The GitHub repository mdtajuddin809/palm-Leaf-Disease-Detection contains a labelled image folder "split_data" with 4 categories: boron deficiency, healthy, kalium, nitrogen deficiency. Examples follow, each with its label.

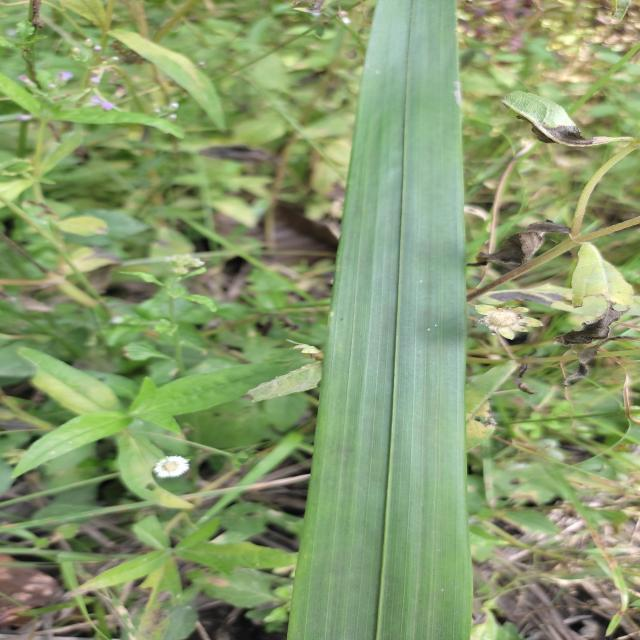
Label: healthy

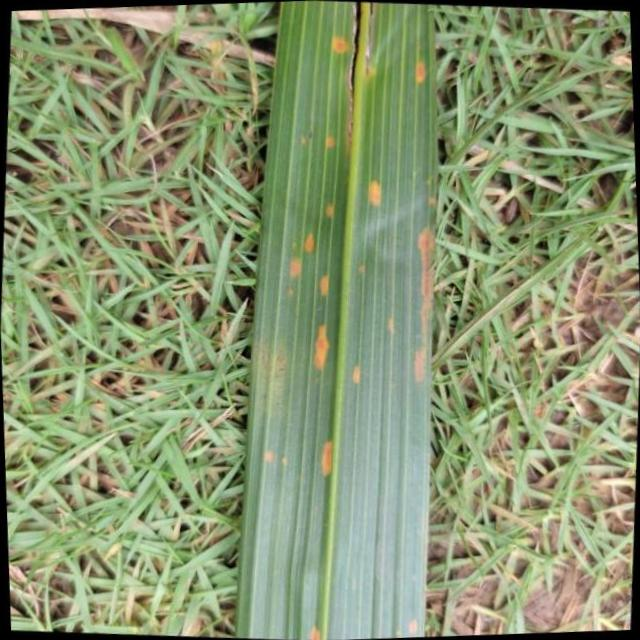
Label: kalium

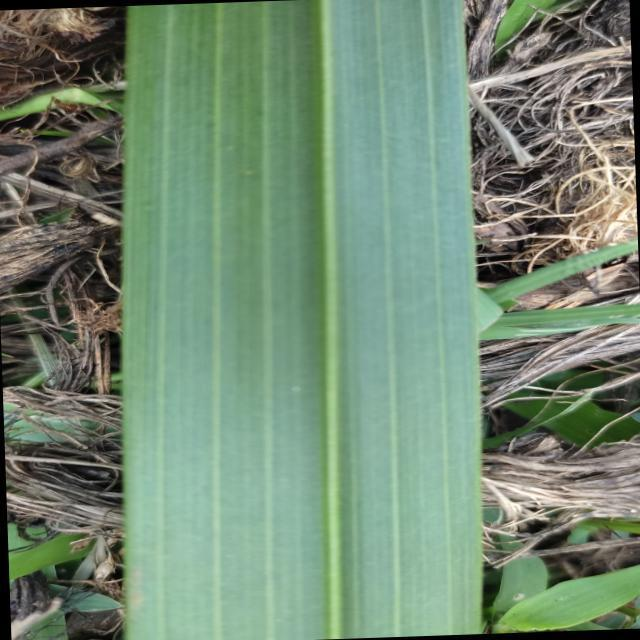
Label: healthy

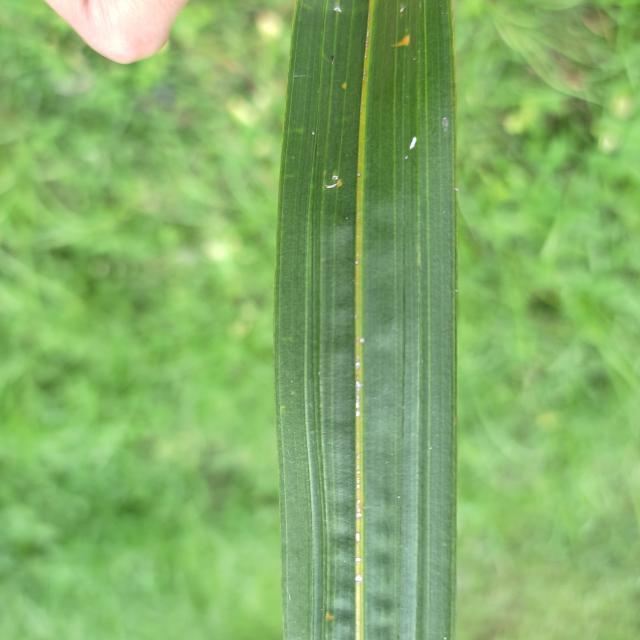
Label: boron deficiency

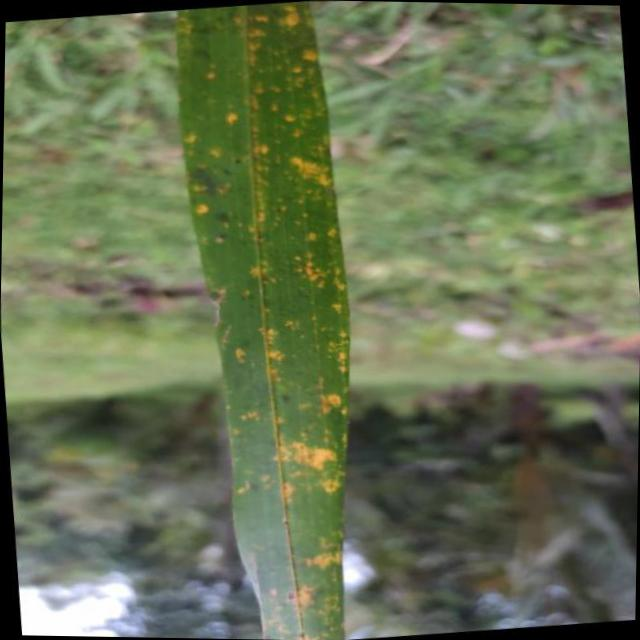
Label: kalium

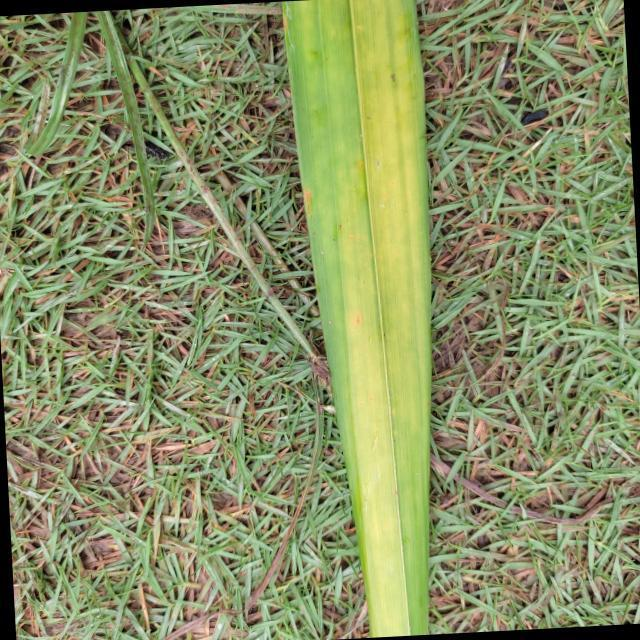
Label: nitrogen deficiency
